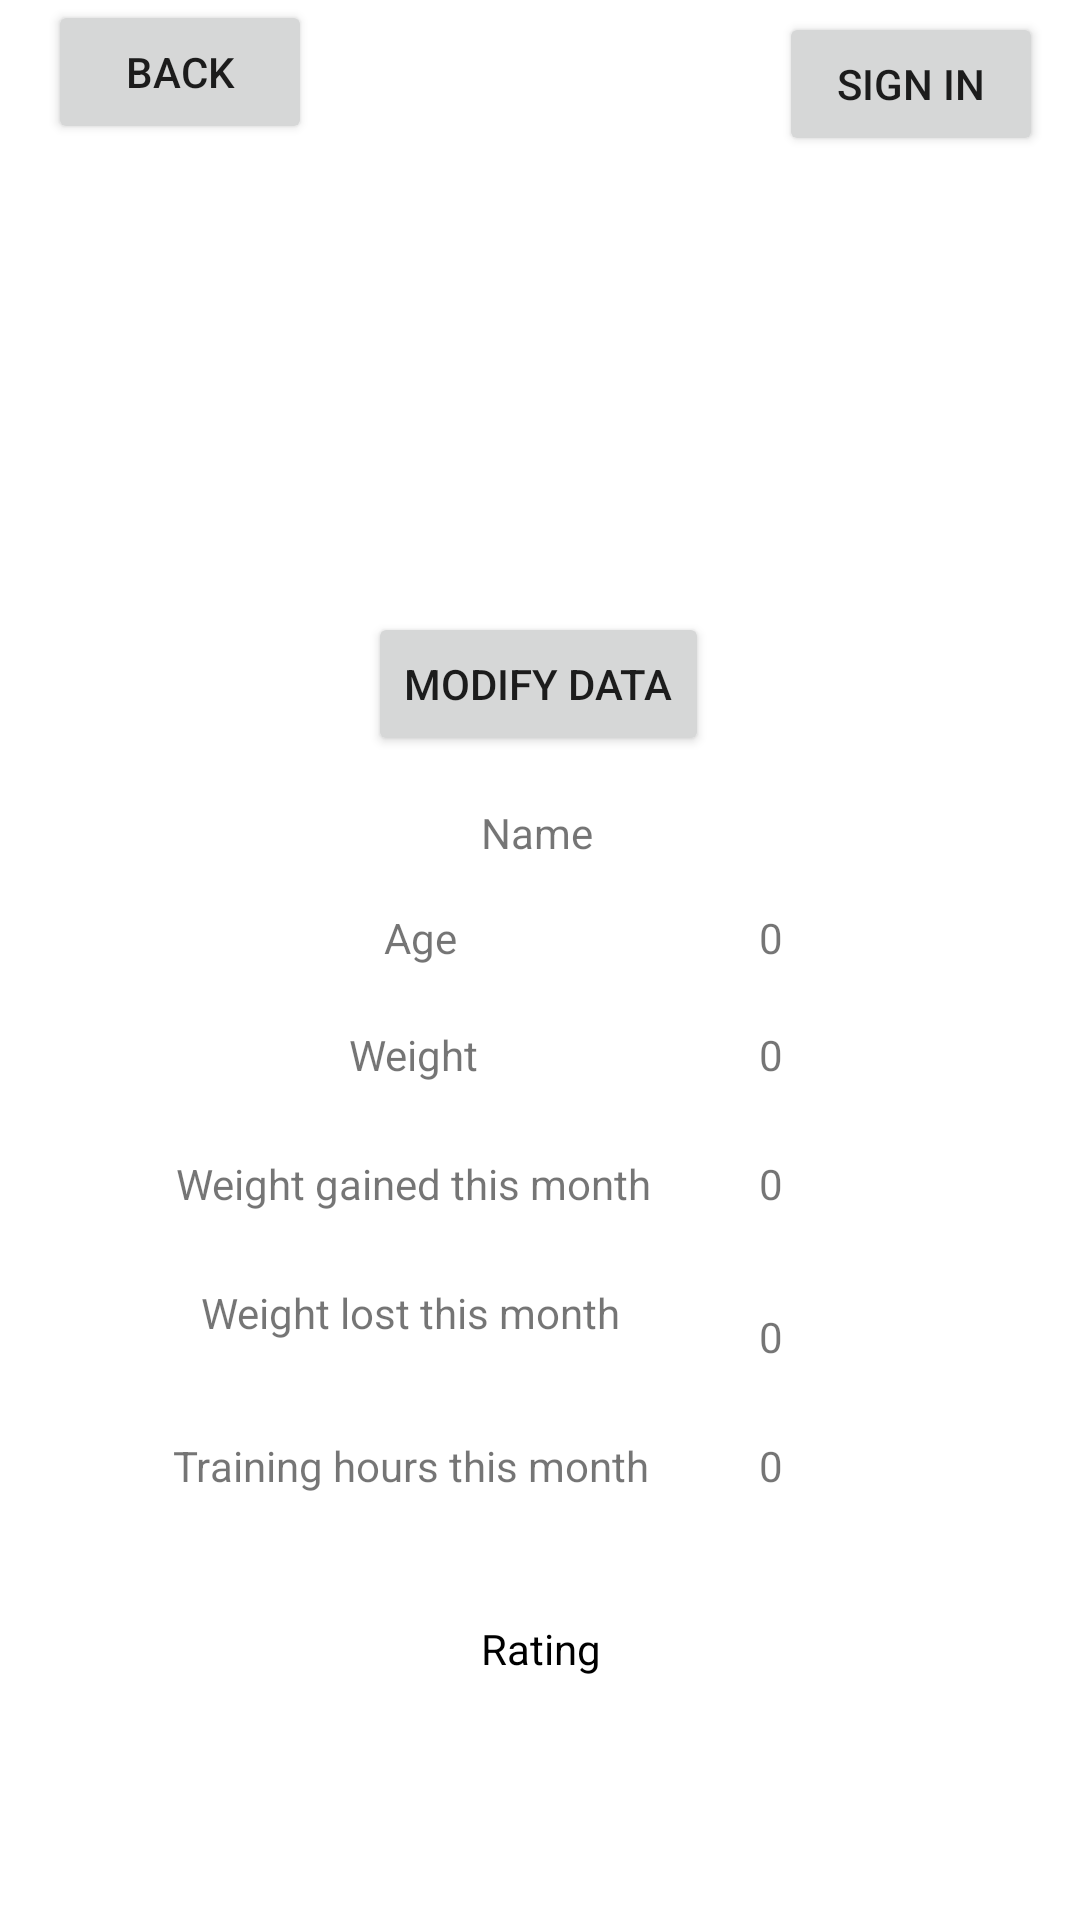

The Android layout XML behind this screen, and the referenced resources:
<!-- AndroidManifest.xml: application theme Theme.VIVAPAINNoPainNoGain -->
<!-- res/layout/activity_profile.xml -->
<?xml version="1.0" encoding="utf-8"?>
<androidx.constraintlayout.widget.ConstraintLayout xmlns:android="http://schemas.android.com/apk/res/android"
    xmlns:app="http://schemas.android.com/apk/res-auto"
    xmlns:tools="http://schemas.android.com/tools"
    android:id="@+id/rootElement"
    android:layout_width="match_parent"
    android:layout_height="match_parent"
    tools:context=".Profile">

    <TextView
        android:id="@+id/NametxtView"
        android:layout_width="wrap_content"
        android:layout_height="wrap_content"
        android:layout_marginTop="16dp"
        android:text="@string/name"
        app:layout_constraintEnd_toEndOf="@+id/ChangeBtn"
        app:layout_constraintHorizontal_bias="0.494"
        app:layout_constraintStart_toStartOf="@+id/ChangeBtn"
        app:layout_constraintTop_toBottomOf="@+id/ChangeBtn" />

    <TextView
        android:id="@+id/Age"
        android:layout_width="wrap_content"
        android:layout_height="wrap_content"
        android:layout_marginStart="128dp"
        android:layout_marginTop="16dp"
        android:text="@string/age"
        app:layout_constraintStart_toStartOf="parent"
        app:layout_constraintTop_toBottomOf="@+id/NametxtView" />

    <TextView
        android:id="@+id/textView6"
        android:layout_width="wrap_content"
        android:layout_height="wrap_content"
        android:layout_marginTop="24dp"
        android:text="@string/weight_lost_this_month"
        app:layout_constraintEnd_toEndOf="@+id/textView19"
        app:layout_constraintHorizontal_bias="0.451"
        app:layout_constraintStart_toStartOf="@+id/textView19"
        app:layout_constraintTop_toBottomOf="@+id/textView19" />

    <TextView
        android:id="@+id/TrainedHoursTxtView"
        android:layout_width="wrap_content"
        android:layout_height="wrap_content"
        android:layout_marginTop="24dp"
        android:text="0"
        app:layout_constraintEnd_toEndOf="@+id/weightLossTxtView"
        app:layout_constraintHorizontal_bias="0.0"
        app:layout_constraintStart_toStartOf="@+id/weightLossTxtView"
        app:layout_constraintTop_toBottomOf="@+id/weightLossTxtView" />

    <TextView
        android:id="@+id/weightLossTxtView"
        android:layout_width="wrap_content"
        android:layout_height="wrap_content"
        android:layout_marginTop="32dp"
        android:text="0"
        app:layout_constraintEnd_toEndOf="@+id/GainedWeightTxt"
        app:layout_constraintStart_toStartOf="@+id/GainedWeightTxt"
        app:layout_constraintTop_toBottomOf="@+id/GainedWeightTxt" />

    <TextView
        android:id="@+id/textView24"
        android:layout_width="wrap_content"
        android:layout_height="wrap_content"
        android:layout_marginTop="32dp"
        android:text="@string/training_hours_this_month"
        app:layout_constraintEnd_toEndOf="@+id/textView6"
        app:layout_constraintStart_toStartOf="@+id/textView6"
        app:layout_constraintTop_toBottomOf="@+id/textView6" />

    <TextView
        android:id="@+id/weightTxtView"
        android:layout_width="wrap_content"
        android:layout_height="wrap_content"
        android:layout_marginTop="20dp"
        android:text="0"
        app:layout_constraintEnd_toEndOf="@+id/AgetxtView"
        app:layout_constraintHorizontal_bias="0.0"
        app:layout_constraintStart_toStartOf="@+id/AgetxtView"
        app:layout_constraintTop_toBottomOf="@+id/AgetxtView" />

    <TextView
        android:id="@+id/AgetxtView"
        android:layout_width="wrap_content"
        android:layout_height="wrap_content"
        android:layout_marginTop="16dp"
        android:text="0"
        app:layout_constraintEnd_toEndOf="parent"
        app:layout_constraintHorizontal_bias="0.504"
        app:layout_constraintStart_toEndOf="@+id/Age"
        app:layout_constraintTop_toBottomOf="@+id/NametxtView" />

    <TextView
        android:id="@+id/RatingTxtView"
        android:layout_width="wrap_content"
        android:layout_height="wrap_content"
        android:layout_marginTop="540dp"
        android:text="@string/rating"
        android:textColor="#000000"
        app:layout_constraintEnd_toEndOf="parent"
        app:layout_constraintHorizontal_bias="0.501"
        app:layout_constraintStart_toStartOf="parent"
        app:layout_constraintTop_toTopOf="parent" />

    <Button
        android:id="@+id/ChangeBtn"
        android:layout_width="wrap_content"
        android:layout_height="wrap_content"
        android:layout_marginTop="204dp"
        android:text="@string/modify_data"
        app:layout_constraintEnd_toEndOf="parent"
        app:layout_constraintHorizontal_bias="0.498"
        app:layout_constraintStart_toStartOf="parent"
        app:layout_constraintTop_toTopOf="parent" />

    <Button
        android:id="@+id/BackBtn"
        android:layout_width="wrap_content"
        android:layout_height="wrap_content"
        android:layout_marginStart="16dp"
        android:text="Back"
        app:layout_constraintStart_toStartOf="parent"
        app:layout_constraintTop_toTopOf="parent" />

    <Button
        android:id="@+id/signinBtn"
        android:layout_width="wrap_content"
        android:layout_height="wrap_content"
        android:layout_marginTop="4dp"
        android:text="@string/sign_in"
        app:layout_constraintEnd_toEndOf="parent"
        app:layout_constraintHorizontal_bias="0.926"
        app:layout_constraintStart_toEndOf="@+id/BackBtn"
        app:layout_constraintTop_toTopOf="parent" />

    <TextView
        android:id="@+id/textView28"
        android:layout_width="wrap_content"
        android:layout_height="wrap_content"
        android:layout_marginTop="20dp"
        android:text="@string/weight"
        app:layout_constraintEnd_toEndOf="@+id/Age"
        app:layout_constraintHorizontal_bias="0.631"
        app:layout_constraintStart_toStartOf="@+id/Age"
        app:layout_constraintTop_toBottomOf="@+id/Age" />

    <TextView
        android:id="@+id/textView19"
        android:layout_width="wrap_content"
        android:layout_height="wrap_content"
        android:layout_marginTop="24dp"
        android:text="Weight gained this month"
        app:layout_constraintEnd_toEndOf="@+id/textView28"
        app:layout_constraintStart_toStartOf="@+id/textView28"
        app:layout_constraintTop_toBottomOf="@+id/textView28" />

    <TextView
        android:id="@+id/GainedWeightTxt"
        android:layout_width="wrap_content"
        android:layout_height="wrap_content"
        android:layout_marginTop="24dp"
        android:text="0"
        app:layout_constraintEnd_toEndOf="@+id/weightTxtView"
        app:layout_constraintHorizontal_bias="0.0"
        app:layout_constraintStart_toStartOf="@+id/weightTxtView"
        app:layout_constraintTop_toBottomOf="@+id/weightTxtView" />

    <Button
        android:id="@+id/graphBtn"
        android:layout_width="wrap_content"
        android:layout_height="wrap_content"
        android:text="@string/graph"
        android:visibility="invisible"
        app:layout_constraintBottom_toTopOf="@+id/ChangeBtn"
        app:layout_constraintEnd_toEndOf="@+id/ChangeBtn"
        app:layout_constraintStart_toStartOf="@+id/ChangeBtn"
        app:layout_constraintTop_toTopOf="parent"
        app:layout_constraintVertical_bias="0.794" />

    <ImageView
        android:id="@+id/lockImageView"
        android:layout_width="wrap_content"
        android:layout_height="wrap_content"
        android:layout_marginTop="164dp"
        android:visibility="invisible"
        app:layout_constraintEnd_toEndOf="parent"
        app:layout_constraintHorizontal_bias="0.117"
        app:layout_constraintStart_toEndOf="@+id/ChangeBtn"
        app:layout_constraintTop_toBottomOf="@+id/signinBtn"
        app:srcCompat="@android:drawable/ic_lock_idle_lock" />

</androidx.constraintlayout.widget.ConstraintLayout>
<!-- resources referenced by this layout -->
<resources>
  <string name="age">Age</string>
  <string name="graph">Graph</string>
  <string name="modify_data">Modify Data</string>
  <string name="name">Name</string>
  <string name="rating">Rating</string>
  <string name="sign_in">sign in</string>
  <string name="training_hours_this_month">Training hours this month</string>
  <string name="weight">Weight</string>
  <string name="weight_lost_this_month">Weight lost this month</string>
  <style name="Theme.VIVAPAINNoPainNoGain" parent="Theme.MaterialComponents.DayNight.DarkActionBar">
          
          <item name="colorPrimary">@color/purple_500</item>
          <item name="colorPrimaryVariant">@color/purple_700</item>
          <item name="colorOnPrimary">@color/white</item>
          
          <item name="colorSecondary">@color/teal_200</item>
          <item name="colorSecondaryVariant">@color/teal_700</item>
          <item name="colorOnSecondary">@color/black</item>
          
          <item name="android:statusBarColor" tools:targetApi="l">?attr/colorPrimaryVariant</item>
          
      </style>
  <color name="purple_500">#FF6200EE</color>
  <color name="purple_700">#FF3700B3</color>
  <color name="white">#FFFFFFFF</color>
  <color name="teal_200">#FF03DAC5</color>
  <color name="teal_700">#FF018786</color>
  <color name="black">#FF000000</color>
</resources>
